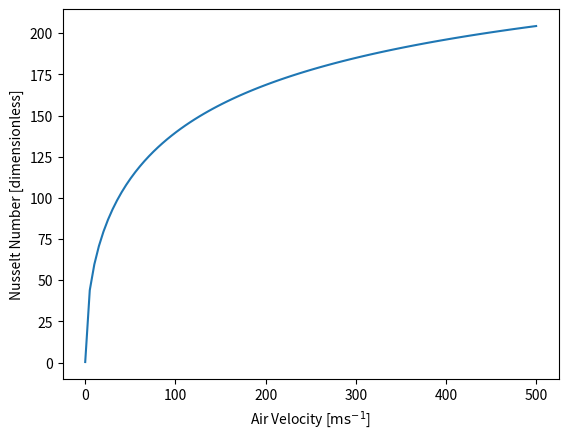
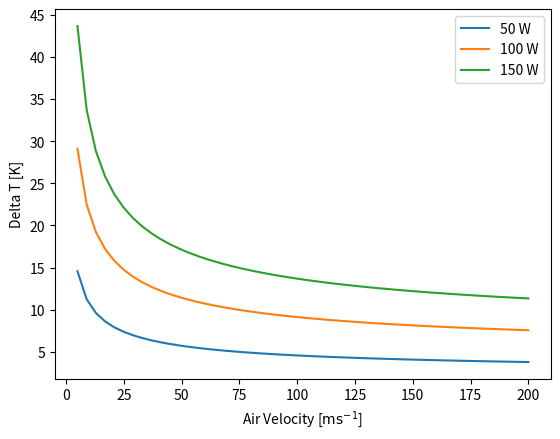

Generate these figures, in order, with matplotlib:
def calc_prandtl(kinematic_viscosity, thermal_diffusivity):
    return kinematic_viscosity / thermal_diffusivity

def calc_kinematic_viscosity(dynamic_viscosity, density):
    return dynamic_viscosity / density

def calc_dynamic_viscosity(kinematic_viscosity, density):
    return kinematic_viscosity * density

def calc_thermal_diffusivity(thermal_conductivity, density, specific_heat_const_pressure):
    return thermal_conductivity / (density * specific_heat_const_pressure)

def calc_reynolds(velocity, length_scale, dynamic_viscosity):
    return (velocity * length_scale) / dynamic_viscosity

def calc_nusselt(reynolds, prandtl):
    A = 0.62 * (reynolds ** 0.5)
    B = (1 + (0.4 / prandtl) ** (2 / 3)) ** (1 / 4)
    C = (1 + (reynolds / 282000) ** (5 / 8)) ** (-4 / 5)
    return 0.3 + (A / B) * C

def plot_nusselt():
    velocities = np.linspace(0, 500, 100)
    nusselt_list = np.zeros_like(velocities)
    for i in range(len(velocities)):
        reynolds = calc_reynolds(velocities[i], diameter, dynamic_viscosity)
        nusselt_list[i] = calc_nusselt(reynolds, prandtl)
    plt.figure()
    plt.plot(velocities, nusselt_list)
    plt.xlabel(r'Air Velocity [$\mathrm{ms}^{-1}$]')
    plt.ylabel(r'Nusselt Number [dimensionless]')
    #plt.show()
    plt.savefig('nusselt-vs-air-velocity.svg', format='svg')
    plt.savefig('nusselt-vs-air-velocity.png', format='png')

def plot_deltaT_vs_velocity():
    velocities = np.linspace(5, 200, 50)
    q = 70 # [W]
    deltaT_list = np.zeros_like(velocities)
    plt.figure()
    for q in range(50, 200, 50):
        for i in range(len(velocities)):
            reynolds = calc_reynolds(velocities[i], diameter, dynamic_viscosity)
            nus = calc_nusselt(reynolds, prandtl)
            deltaT_list[i] = q / (0.025 * np.pi * nus)
        
        plt.plot(velocities, deltaT_list, label=f'{q} W')
    plt.xlabel(r'Air Velocity [$\mathrm{ms}^{-1}$]')
    plt.ylabel(r'Delta T [K]')
    #plt.title('q = ' + str(q) + 'W')
    plt.legend()
    plt.savefig('deltaT-vs-air-velocity.svg', format='svg')
    plt.savefig('deltaT-vs-air-velocity.png', format='png')
    #plt.show()

import numpy as np
import matplotlib.pyplot as plt

plt.close('all') 

density = 1.29 # [kg][m^-3]
kinematic_viscosity = 13e-6 # [m^2][s^-1]
thermal_conductivity = 0.024 # [W][m^-1][K_-1]

specific_heat_const_pressure = 1006 # [J][kg^-1][K^-1]
#https://www.engineeringtoolbox.com/air-specific-heat-capacity-d_705.html

diameter = 0.025 # [m]
T_w = 273.15 + 30 # [K]
T_inf = 273.15 + 20 # [K]
axial_length = 0.03 # [m]

dynamic_viscosity = calc_dynamic_viscosity(kinematic_viscosity, density) # [kg][m^-1][s^-1]

velocity = 10 # [m][s^-1]

reynolds = calc_reynolds(velocity, diameter, dynamic_viscosity) # [dimensionless]

print(f'Reynolds number = {reynolds}')

thermal_diffusivity = calc_thermal_diffusivity(thermal_conductivity, density, specific_heat_const_pressure) # [m^2][s^-1]

prandtl = calc_prandtl(kinematic_viscosity, thermal_diffusivity) # [dimensionless]

print(f'Prandtl number = {prandtl}')

nusselt = calc_nusselt(reynolds, prandtl) # [dimensionless]

heat_flux = np.pi * axial_length * (T_w - T_inf) * nusselt # [W][m^-1]

print(f'Heat flux  = {heat_flux} W')

plot_nusselt()

plot_deltaT_vs_velocity()